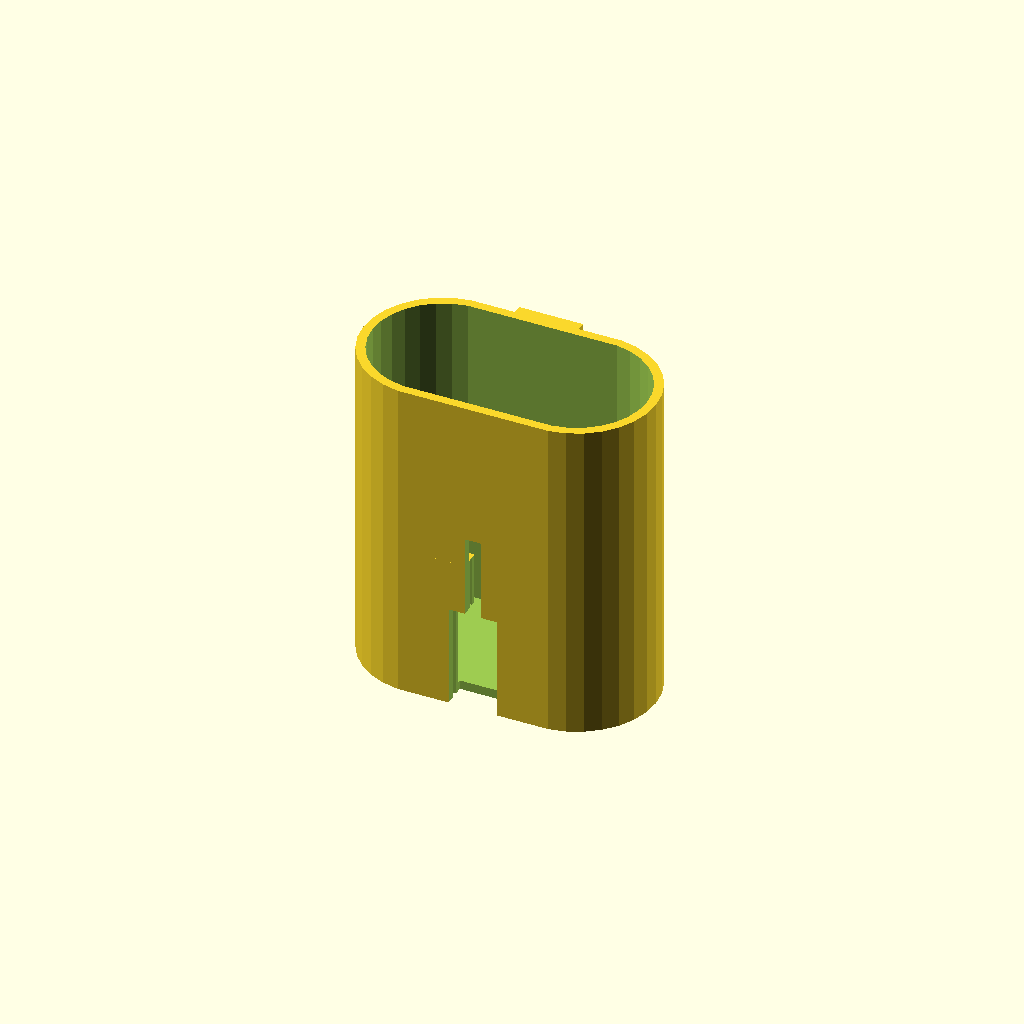
Cell 1: the model at its default parameters.
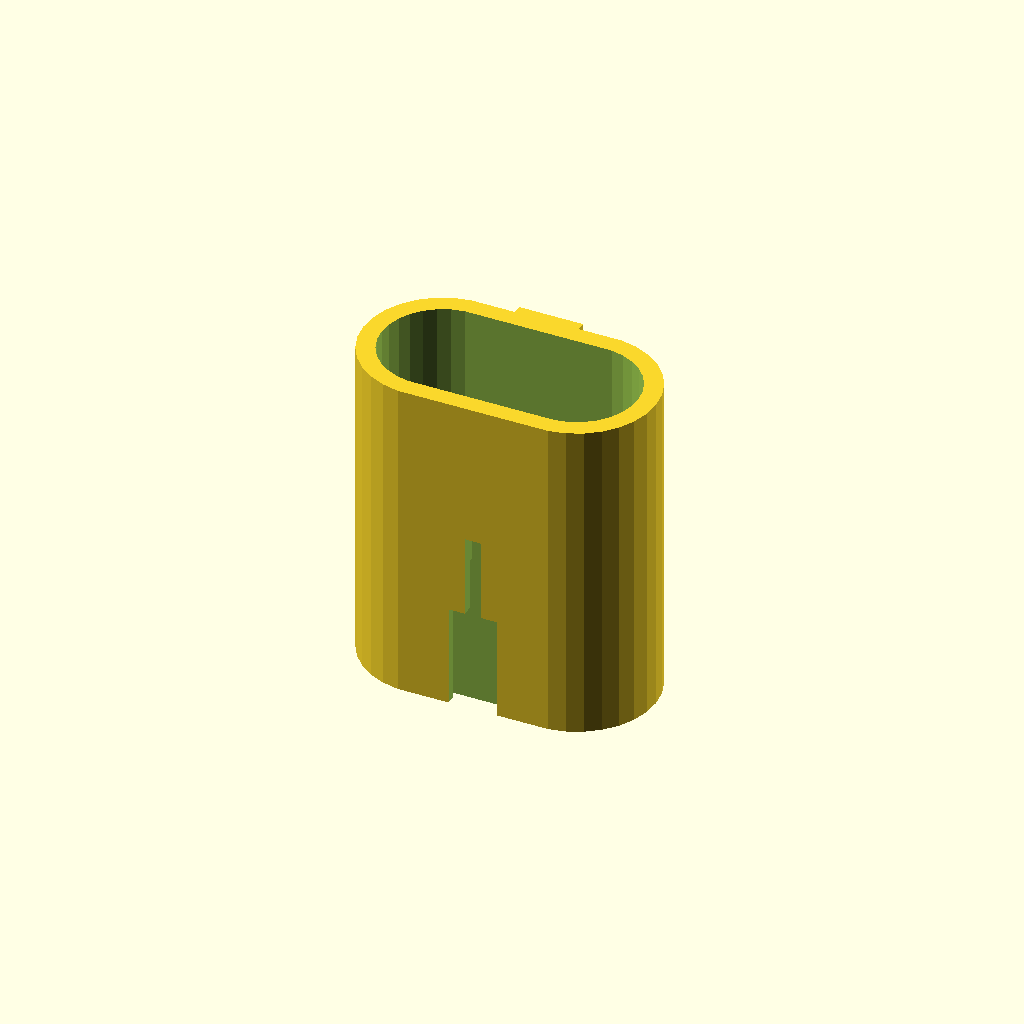
Cell 2: ts = 3 (everything else at default).
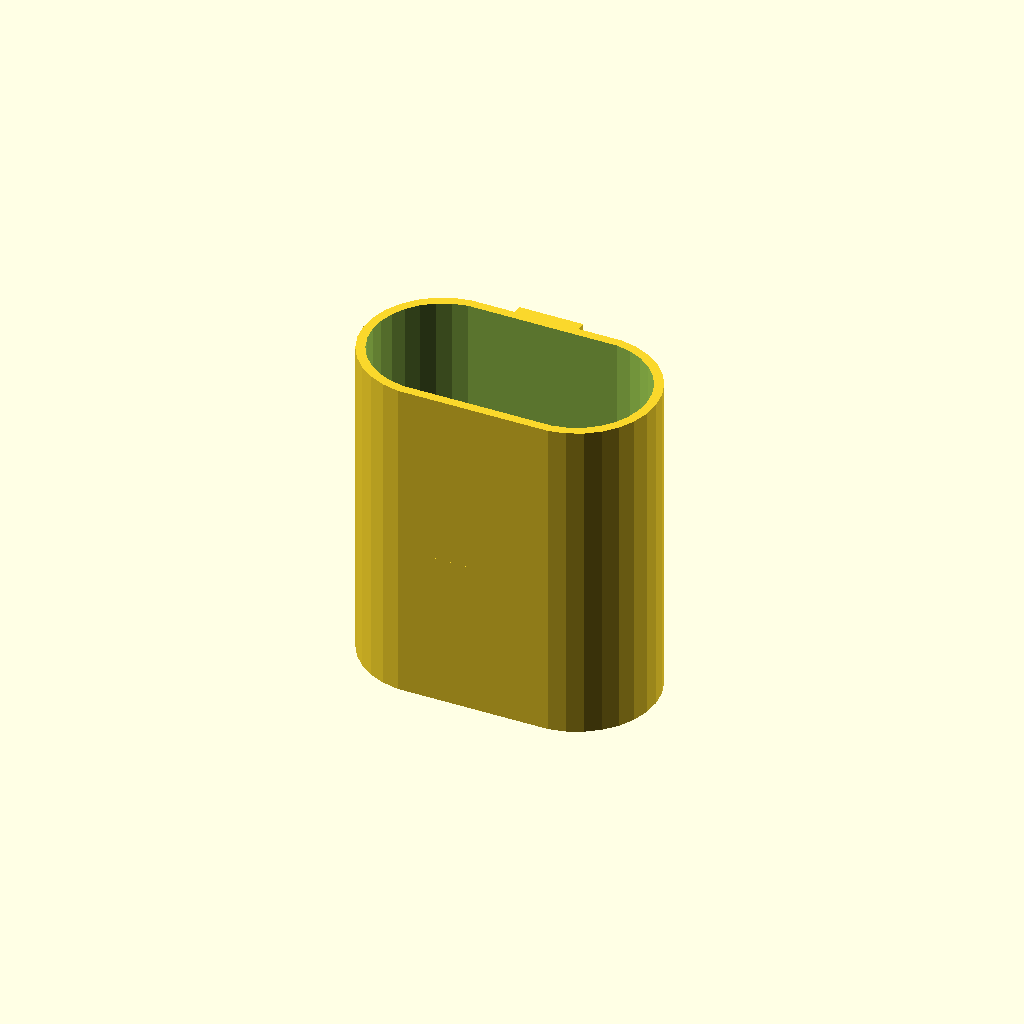
Cell 3 — ky set to 45, the other parameters unchanged.
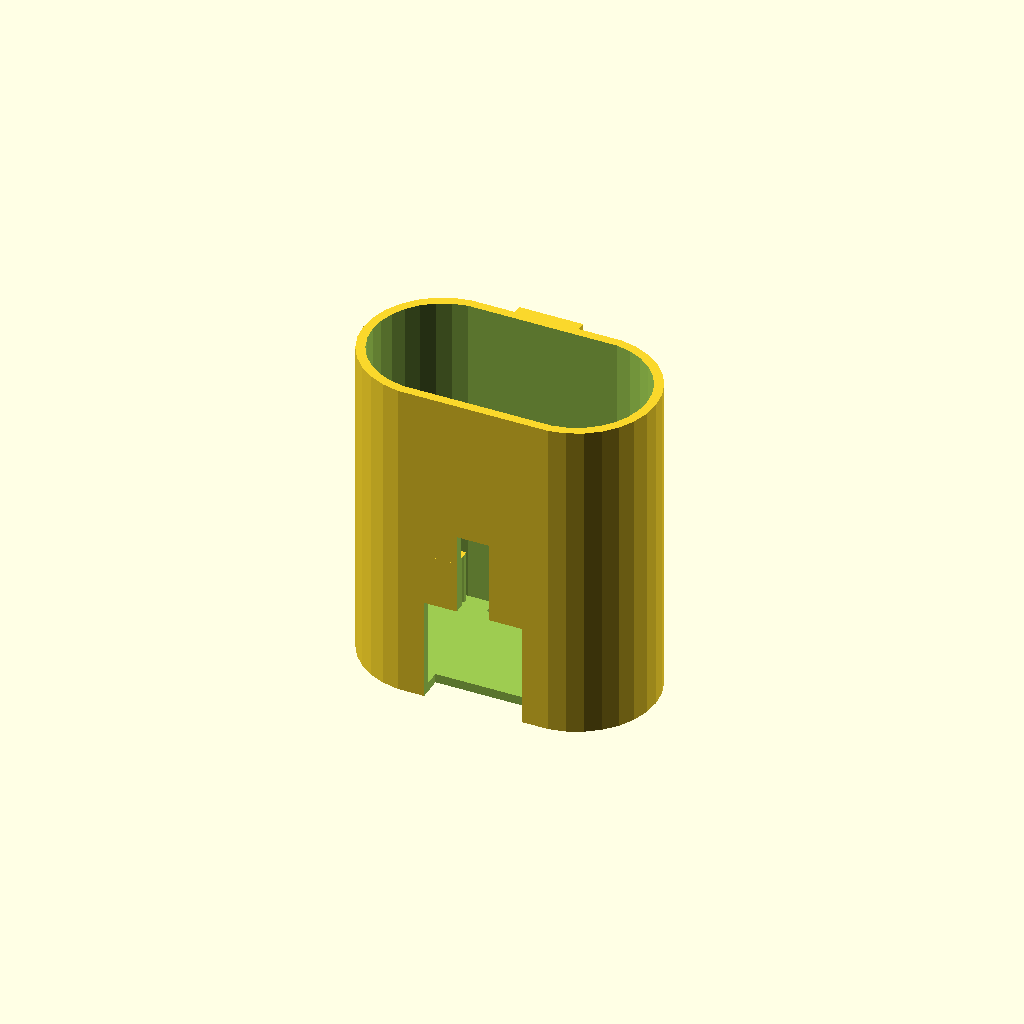
Cell 4 — rx set to 16, the other parameters unchanged.
All cells are drawn from one camera (rotation 55°, 0°, 25°, orthographic, colour scheme Cornfield), so only the parameter changes between them.
Source of the model, печать/акк для шуруповерта/top_pin.scad:


ts=1.5;

noga=[48,26, 49];//форма
ship=[10.5,1.5]; //шип на акк
plt=[11.3+0.5,0.9,25.5];//размер платки = контакта
ky=22.5; //толщика по контактам
rx=8; //ширина выреса для ламели
rz=17; //ширина выреса для ламели

//intersection(){
    union(){
       all();
       // translate([ship.x/2+ts*2,noga.y/2-3,noga.z-30-2])fix1();
       // translate([-(ship.x/2+ts*2),noga.y/2-3,noga.z-30-2])fix1();
       // translate([ship.x/2+ts*2,-(noga.y/2-3),noga.z-30-2])rotate([0,0,180])fix1();
       // translate([-(ship.x/2+ts*2),-(noga.y/2-3),noga.z-30-2])rotate([0,0,180])fix1();
    }
   // translate([0,0,5]) cube([noga.x*2,noga.y*2,10],true);
//}


module fix(){
    linear_extrude(20, scale =2.5)    square([2,5], true);
    translate([0,0,10])cube([2,5,40],true);
}
//fix1();
module fix1(){
    //linear_extrude(20, scale =2.5)    square([2,5], true);
    translate([0,0.5,0])cube([2,5,30],true);
    translate([1,-2,0])rotate([0,-90,0])linear_extrude(2) polygon(points=[[0,0],[40,0],[40,5],[30,5],[30,10],[10,5],[0,5]]);
}

module all(){
    difference(){
        union(){
            minkowski(){
                translate([0,0,(noga.z+5)/2]) cube([noga.x-noga.y,0.01,noga.z+5],true);
                cylinder(0.1, noga.y/2, noga.y/2);
            }
            translate([0,noga.y/2,(noga.z+5)/2]) cube([ship.x,ship.y*2,noga.z+5],true);
        }
        difference(){
            translate([0,0,ts])minkowski(){
                translate([0,0,noga.z]) cube([noga.x-noga.y,0.01,noga.z*2],true);
                cylinder(0.1, noga.y/2-ts, noga.y/2-ts);
            }
            translate([0,noga.y/2-ts,plt.z/2]) cube([ship.x+ts*2,ship.y*2+plt.y,plt.z],true);
            translate([0,-(noga.y/2-ts),plt.z/2]) cube([ship.x+ts*2,ship.y*2+plt.y,plt.z],true);
        }
        translate([0,ky/2-plt.y/2,plt.z/2-0.1]) cube(plt,true);
        translate([0,-(ky/2-plt.y/2),plt.z/2-0.1]) cube(plt,true);
        translate([0,ky/2+ts,rz/2-0.1])  cube([rx,ship.y*5,rz],true);
        translate([0,-(ky/2+ts),rz/2-0.1])  cube([rx,ship.y*5,rz],true);
        translate([0,ky/2+ts,(plt.z+5)/2-0.1])  cube([rx/3,ship.y*5,plt.z+5],true);
        translate([0,-(ky/2+ts),(plt.z+5)/2-0.1])  cube([rx/3,ship.y*5,plt.z+5],true);
        //translate([ship.x/2+ts*2,0,noga.z])  cube([rx/2,noga.y*2,40],true);
        //translate([-(ship.x/2+ts*2),0,noga.z])  cube([rx/2,noga.y*2,40],true);
    }
}


module wire(){
    union(){
        translate([0,0,12.5]) cylinder(25, 0.9, 0.9, true);
        translate([0,0,25]) cylinder(7, 0.6, 0.6, true);
        translate([0,0,0.5]) cylinder(1.1, 1, 1, true);
    };
};
module pin(){
    union(){
        translate([0,0,14]) cube([5,5.1,28],true);
    }
};
module minus(){
    difference(){ pin();  wire();};
};
//pin();
//wire();
//minus();
module uho(){
    difference(){ cube([10,10,3],true); cylinder(6, 2.5, 2.5, true);};
};
module row(n){
    union() {
      translate([0,-7.5,1.5]) uho();
      for(i=[0:n]){  
        translate([0,i*5,0]){ minus();};
      };
      translate([0,7.5+(n*5),1.5]) uho();
    };
};

//row(8);
//uho();
Parameter table extracted from the source (name, type, default, range or options):
ts: number, default 1.5
noga: vector, default [48, 26, 49]
ship: vector, default [10.5, 1.5]
ky: number, default 22.5
rx: number, default 8
rz: number, default 17
